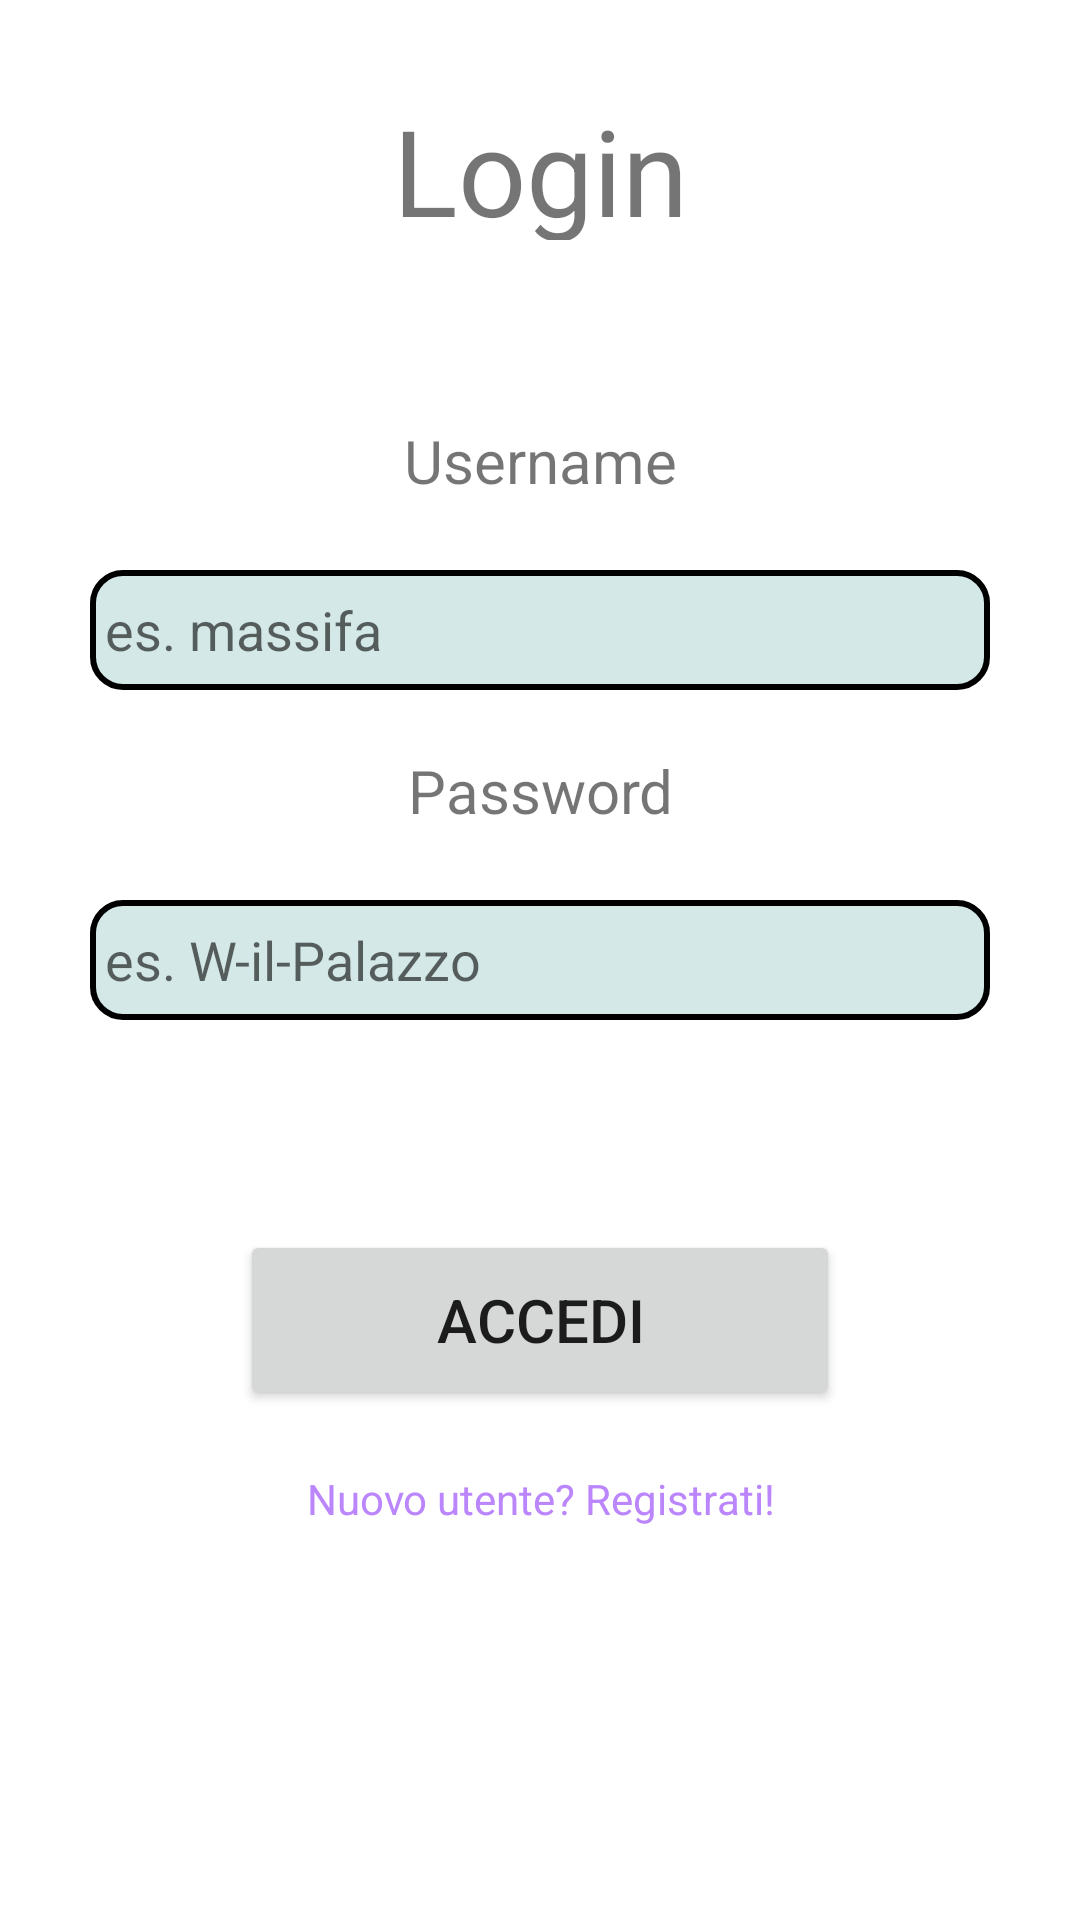

Reconstruct the res/layout file that produces this screen, plus the resources it refers to.
<!-- AndroidManifest.xml: application theme Theme.Last_ex -->
<!-- res/layout/activity_main.xml -->
<?xml version="1.0" encoding="utf-8"?>
<RelativeLayout xmlns:android="http://schemas.android.com/apk/res/android"
    xmlns:app="http://schemas.android.com/apk/res-auto"
    xmlns:tools="http://schemas.android.com/tools"
    android:layout_width="match_parent"
    android:layout_height="match_parent"
    tools:context=".MainActivity">

   <TextView
       android:layout_marginTop="30dp"
       android:layout_width="match_parent"
       android:layout_height="50dp"
       android:text="Login"
       android:textSize="40dp"
       android:textAlignment="center"
       android:gravity="center_horizontal"
       android:id="@+id/loginText"
       />
    <TextView
        android:layout_marginTop="60dp"
        android:layout_width="match_parent"
        android:layout_height="40dp"
        android:layout_below="@+id/loginText"
        android:text="Username"
        android:textSize="20dp"
        android:textAlignment="center"
        android:gravity="center_horizontal"
        android:id="@+id/usernameText"
       />
    <EditText
        android:layout_marginTop="10dp"
        android:layout_width="300dp"
        android:layout_height="40dp"
        android:layout_below="@+id/usernameText"
        android:hint="es. massifa"
        android:background="@drawable/inputborder"
        android:inputType="text"
        android:layout_centerHorizontal="true"
        android:id="@+id/usernameEditText"
        />
    <TextView
        android:layout_marginTop="20dp"
        android:layout_width="match_parent"
        android:layout_height="40dp"
        android:layout_below="@+id/usernameEditText"
        android:id="@+id/passwordText"

        android:text="Password"
        android:textSize="20dp"
        android:textAlignment="center"
        android:gravity="center_horizontal"
        />
    <EditText
        android:layout_marginTop="10dp"
        android:layout_width="300dp"
        android:layout_height="40dp"
        android:layout_below="@id/passwordText"
        android:hint="es. W-il-Palazzo"
        android:background="@drawable/inputborder"
        android:layout_centerHorizontal="true"
        android:inputType="textPassword"
        android:id="@+id/passwordEditText"
        />

    <Button
        android:id="@+id/buttonLogin"
        android:layout_width="200dp"
        android:layout_height="60dp"
        android:layout_below="@id/passwordEditText"
        android:layout_centerInParent="true"
        android:layout_centerVertical="true"
        android:layout_marginTop="70dp"
        android:text="Accedi"
        android:textSize="20dp"
        />

    <TextView
        android:layout_marginTop="20dp"
        android:layout_width="match_parent"
        android:layout_height="wrap_content"
        android:layout_below="@id/buttonLogin"
        android:text="Nuovo utente? Registrati!"
        android:textColor="@color/purple_200"
        android:textAlignment="center"
        android:gravity="center_horizontal"
        android:id="@+id/linkRegistrazione"
        />

</RelativeLayout>
<!-- resources referenced by this layout -->
<resources>
  <!-- drawable inputborder (drawable) -->
  <shape xmlns:android="http://schemas.android.com/apk/res/android"
      android:shape="rectangle" >
      <corners android:radius="10dp" />
      <stroke
          android:width="2dp"
          android:color="#000000"
          />
      <solid android:color="#d3e8e7" />
      <padding android:bottom="5dp" android:left="5dp" android:right="5dp" android:top="5dp" />
  </shape>
  <style name="Theme.Last_ex" parent="Theme.MaterialComponents.DayNight.DarkActionBar">
          
          <item name="colorPrimary">@color/purple_500</item>
          <item name="colorPrimaryVariant">@color/purple_700</item>
          <item name="colorOnPrimary">@color/white</item>
          
          <item name="colorSecondary">@color/teal_200</item>
          <item name="colorSecondaryVariant">@color/teal_700</item>
          <item name="colorOnSecondary">@color/black</item>
          
          <item name="android:statusBarColor" tools:targetApi="l">?attr/colorPrimaryVariant</item>
          
      </style>
  <!-- not gathered from this repository: default colours our renderer supplied (Android Studio template values) -->
  <color name="purple_200">#FFBB86FC</color>
  <color name="purple_500">#FF6200EE</color>
  <color name="purple_700">#FF3700B3</color>
  <color name="teal_200">#FF03DAC5</color>
  <color name="teal_700">#FF018786</color>
  <color name="black">#FF000000</color>
  <color name="white">#FFFFFFFF</color>
</resources>
